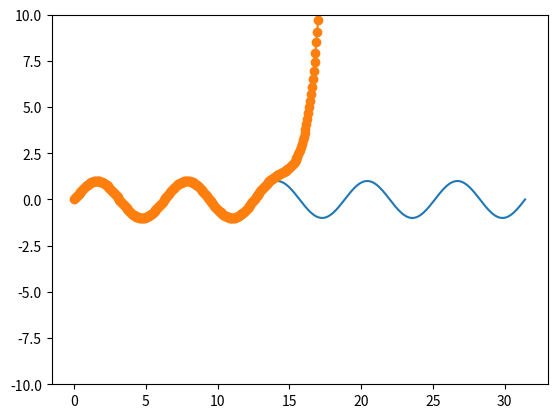

Python code for this plot:
import numpy as np
from matplotlib import pyplot as plt


def p(x, y):
    # print(len(x))
    if len(x) == 0:
        return 0
    elif len(x) == 1:
        return y[0]
    if len(x) == 2:
        return (x[0] - x[1])/(y[0] - y[1])
    else:
        return (x[0] - x[-1])/(p(x[:-1], y[:-1]) - p(x[1:], y[1:])) + p(x[1:-1], y[1:-1])


def thiele(x, y, xp):
    print(len(x))
    if len(x) == 1:
        return 0
    else:
        return y[0] + ((xp - x[0]) / (p(x,y) + thiele(x[1:], y[1:], xp)))

def thieleInterpolator(x, y):
    p = [[yi]*(len(y)-i) for i, yi in enumerate(y)]
    for i in range(len(p)-1):
        p[i][1] = (x[i] - x[i+1]) / (p[i][0] - p[i+1][0])
    for i in range(2, len(p)):
        for j in range(len(p)-i):
            p[j][i] = (x[j]-x[j+i]) / (p[j][i-1]-p[j+1][i-1]) + p[j+1][i-2]
    p0 = p[0]
    def t(xin):
        a = 0
        for i in range(len(p0)-1, 1, -1):
            a = (xin - x[i-1]) / (p0[i] - p0[i-2] + a)
        return y[0] + (xin-x[0]) / (p0[1]+a)
    return t

def main():
    x = np.linspace(0, 2*np.pi, 100)
    y = np.sin(x)
    tsin = thieleInterpolator(x, y)
    xlong = np.linspace(0, 10*np.pi, 500)
    ylong = np.sin(xlong)
    plt.plot(xlong,ylong)
    plt.plot(xlong, tsin(xlong), marker='o')
    plt.ylim(-10, 10)
    # x = np.linspace(0,2*np.pi, 20)
    # y = np.sin(x)
    # xp = 10
    # x1 = x[:xp]
    # y1 = y[:xp]
    # yp = thiele(x1, y1, x[xp])
    # print(yp)
    # plt.plot(x1,y1)
    # plt.plot(x[xp], yp, marker='o')
    plt.show()


if __name__ == '__main__':
    main()